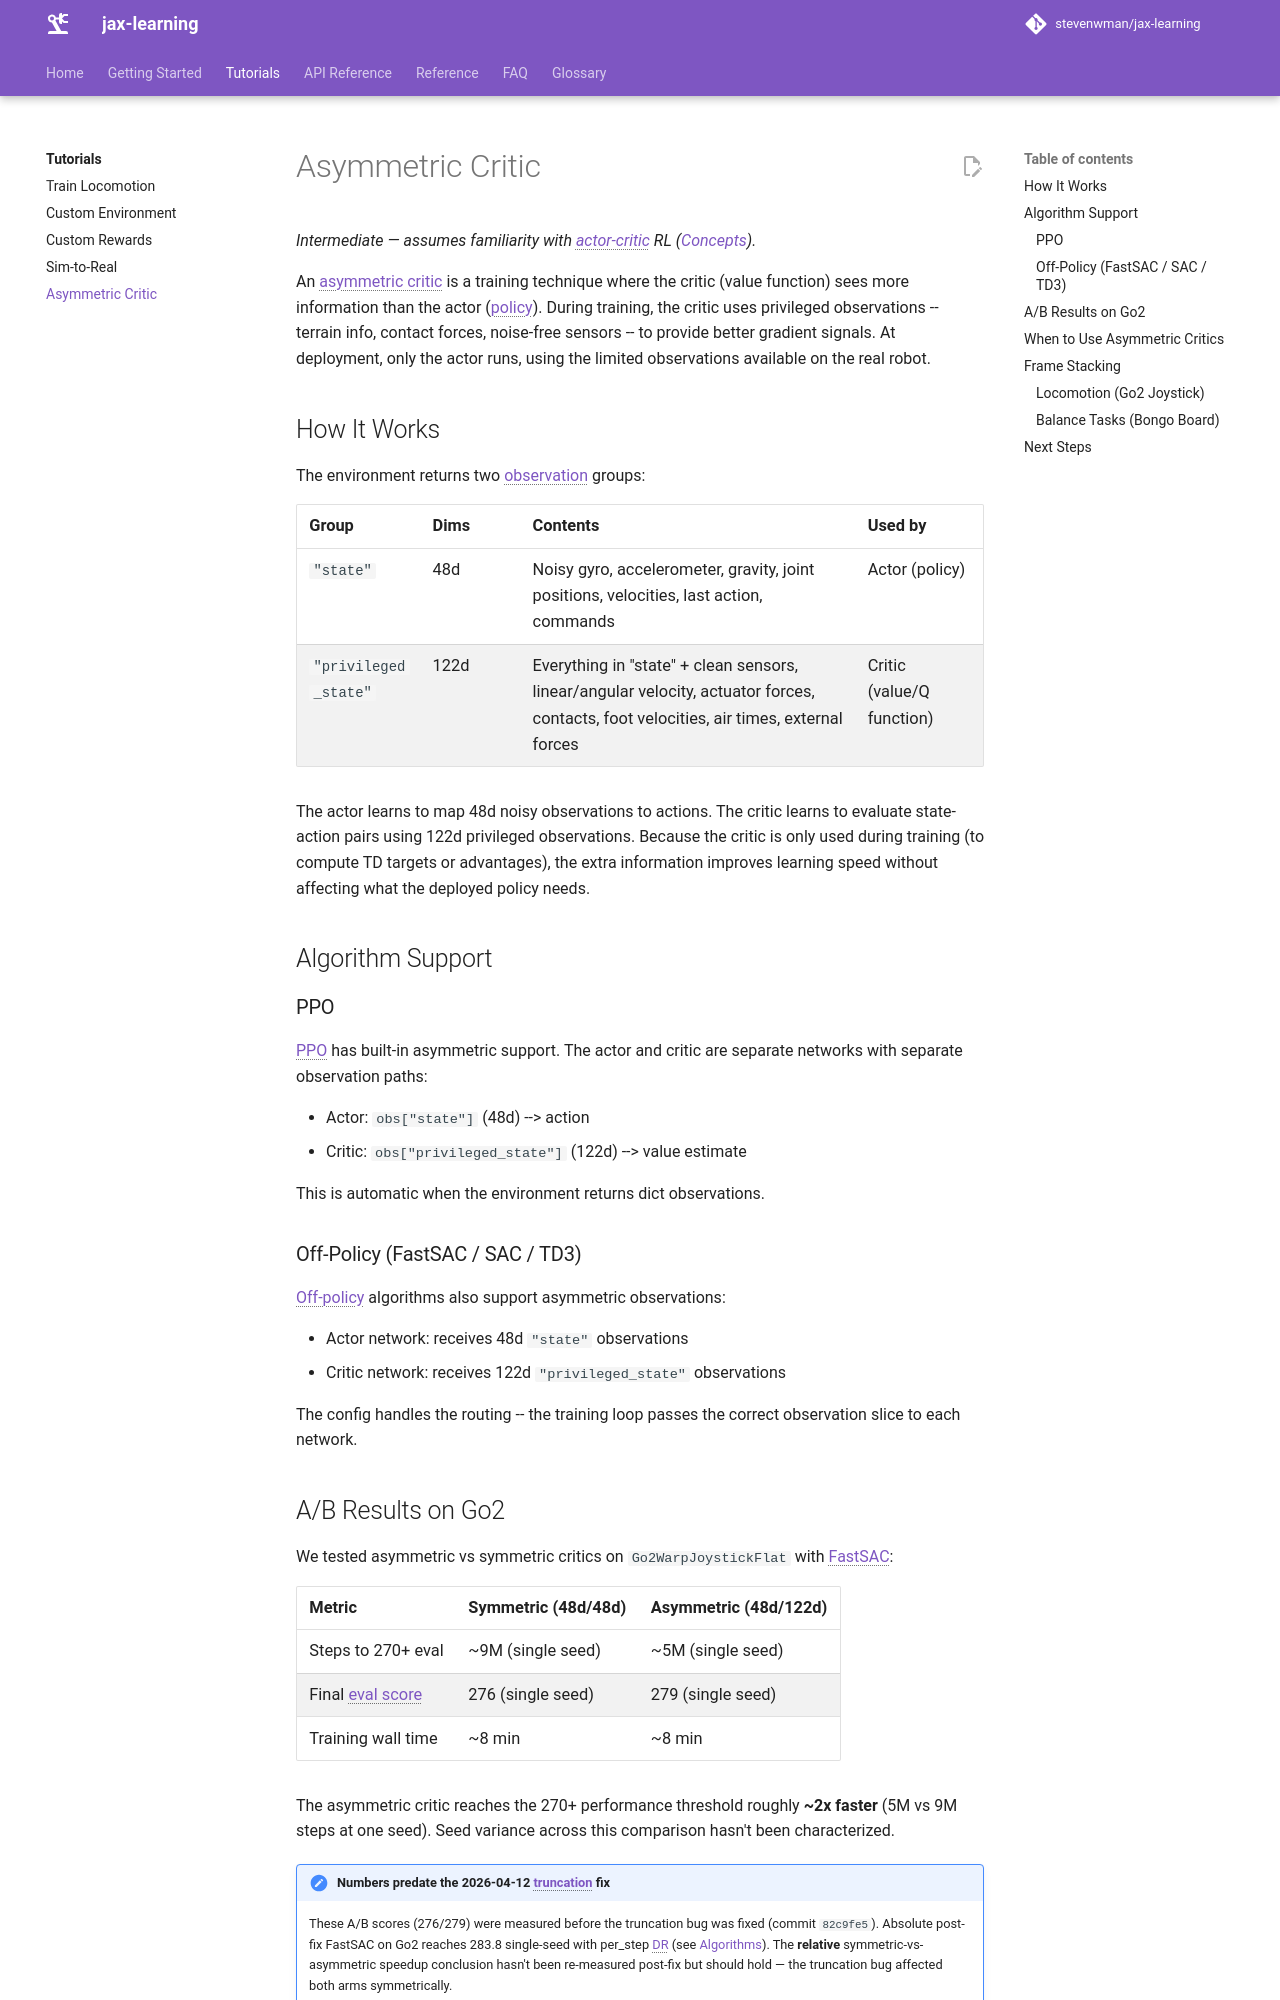

repository: stevenwman/jax-learning · page: tutorials/asymmetric-critic/index.html · generator: mkdocs

# Asymmetric Critic

*Intermediate — assumes familiarity with actor-critic RL ([Concepts](../getting-started/concepts.md)).*

An asymmetric critic is a training technique where the critic (value function) sees more information than the actor (policy). During training, the critic uses privileged observations -- terrain info, contact forces, noise-free sensors -- to provide better gradient signals. At deployment, only the actor runs, using the limited observations available on the real robot.

## How It Works

The environment returns two observation groups:

| Group | Dims | Contents | Used by |
|-------|------|----------|---------|
| `"state"` | 48d | Noisy gyro, accelerometer, gravity, joint positions, velocities, last action, commands | Actor (policy) |
| `"privileged_state"` | 122d | Everything in "state" + clean sensors, linear/angular velocity, actuator forces, contacts, foot velocities, air times, external forces | Critic (value/Q function) |

The actor learns to map 48d noisy observations to actions. The critic learns to evaluate state-action pairs using 122d privileged observations. Because the critic is only used during training (to compute TD targets or advantages), the extra information improves learning speed without affecting what the deployed policy needs.

## Algorithm Support

### PPO

PPO has built-in asymmetric support. The actor and critic are separate networks with separate observation paths:

- Actor: `obs["state"]` (48d) --> action
- Critic: `obs["privileged_state"]` (122d) --> value estimate

This is automatic when the environment returns dict observations.

### Off-Policy (FastSAC / SAC / TD3)

Off-policy algorithms also support asymmetric observations:

- Actor network: receives 48d `"state"` observations
- Critic network: receives 122d `"privileged_state"` observations

The config handles the routing -- the training loop passes the correct observation slice to each network.
